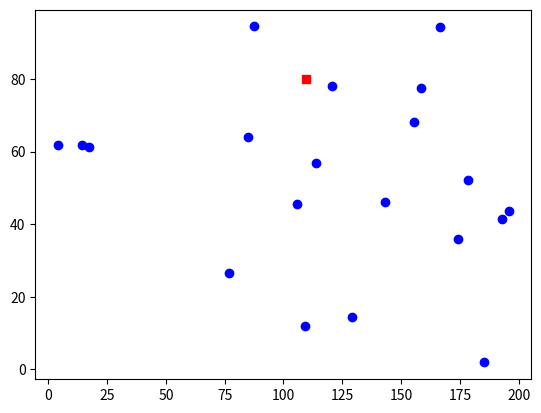

Python code for this plot:
import numpy as np
import matplotlib.pyplot as plt
rnd = np.random
rnd.seed(0)
n = 20  # number of customers
xc = rnd.rand(n+1)*200
yc = rnd.rand(n+1)*100
plt.plot(xc[0], yc[0], c='r', marker='s')
plt.scatter(xc[1:], yc[1:], c='b')